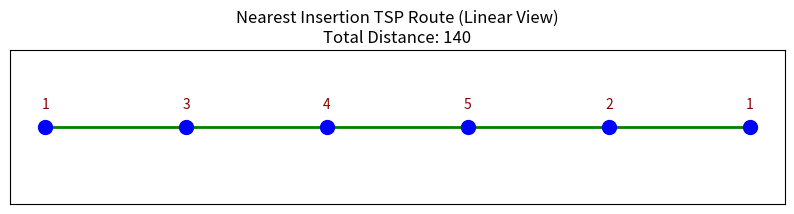

Source code (Python):
import numpy as np
import matplotlib.pyplot as plt

def solve_tsp_with_nearest_insertion(distance_matrix, start=1, show_route=True):
    """
    Solve the TSP using the Nearest Insertion heuristic.

    Parameters:
    - distance_matrix (2D list or numpy array): Matrix of distances between cities.
    - start (int): The starting city (1-based index). Defaults to City 1.
    - show_route (bool): Whether to display the route plot. Defaults to True.
    """
    n = len(distance_matrix)
    unvisited = set(range(1, n + 1))  # Cities indexed from 1 to n
    tour = [start]  # Start from the specified city
    unvisited.remove(start)

    # Initialize by finding the closest city to the starting city
    nearest_city = min(unvisited, key=lambda city: distance_matrix[start - 1][city - 1])
    tour.append(nearest_city)
    unvisited.remove(nearest_city)

    # Construct the tour by nearest insertion
    while unvisited:
        # Find the closest unvisited city to any city in the current tour
        next_city, min_dist = None, float('inf')
        for city in unvisited:
            for in_tour_city in tour:
                dist = distance_matrix[city - 1][in_tour_city - 1]
                if dist < min_dist:
                    next_city, min_dist = city, dist

        # Find the best position to insert this city to minimize the increase in total distance
        best_position, min_increase = None, float('inf')
        for i in range(len(tour) - 1):
            increase = (
                distance_matrix[tour[i] - 1][next_city - 1]
                + distance_matrix[next_city - 1][tour[i + 1] - 1]
                - distance_matrix[tour[i] - 1][tour[i + 1] - 1]
            )
            if increase < min_increase:
                best_position, min_increase = i + 1, increase

        # Insert the next city at the best position
        tour.insert(best_position, next_city)
        unvisited.remove(next_city)

    # Return to the starting city
    tour.append(start)
    total_distance = sum(distance_matrix[tour[i] - 1][tour[i + 1] - 1] for i in range(len(tour) - 1))

    # Print results
    print("Total Distance:", total_distance)
    print("Tour:", tour)

    # Plot the route if show_route is True
    if show_route:
        plot_route_linear(tour, total_distance)

def plot_route_linear(tour, total_distance):
    """
    Plots the route in a line for the TSP.

    Parameters:
    - tour (list): The sequence of cities in the order visited, e.g., [1, 3, 4, 2, 1].
    - total_distance (float): Total distance of the tour.
    """
    # Generate positions along a line for each city in the order of the tour
    x_coords = list(range(1, len(tour) + 1))
    y_coords = [1] * len(tour)  # Constant y-coordinate for a linear view

    # Create a figure
    plt.figure(figsize=(10, 2))
    plt.title(f"Nearest Insertion TSP Route (Linear View)\nTotal Distance: {total_distance}")

    # Plot each city in the order of the tour
    plt.scatter(x_coords, y_coords, color='blue', s=100, zorder=5)

    # Annotate each city with its index
    for i, (x, y) in enumerate(zip(x_coords, y_coords)):
        plt.text(x, y + 0.05, f'{tour[i]}', ha='center', color='darkred')

    # Draw lines between cities in the order of the tour
    for idx in range(len(tour) - 1):
        plt.plot([x_coords[idx], x_coords[idx + 1]], [1, 1], color='green', linestyle='-', linewidth=2)

    # Set plot limits and remove the y-axis for a clean linear view
    plt.ylim(0.8, 1.2)
    plt.xlabel("Cities")
    plt.gca().get_yaxis().set_visible(False)
    plt.gca().get_xaxis().set_visible(False)
    plt.show()


# Example usage
if __name__ == "__main__":
    distance_matrix = [
        [0, 10, 35, 25, 60],
        [10, 0, 30, 55, 20],
        [35, 30, 0, 45, 50],
        [25, 55, 45, 0, 30],
        [60, 20, 50, 30, 0]
    ]

    # Call the function to display the best route from multiple starting points
    solve_tsp_with_nearest_insertion(distance_matrix, start=1, show_route=True)